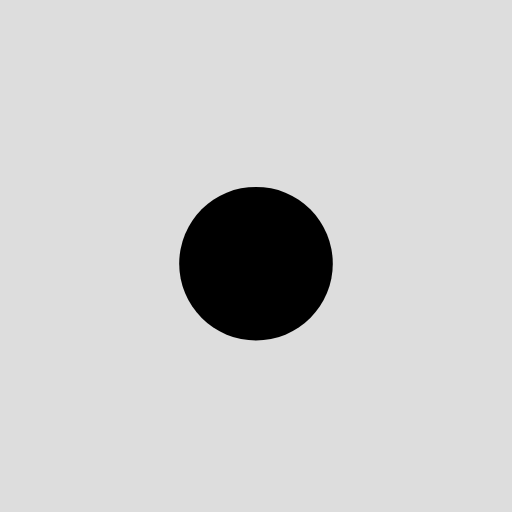
t = 0.00 s
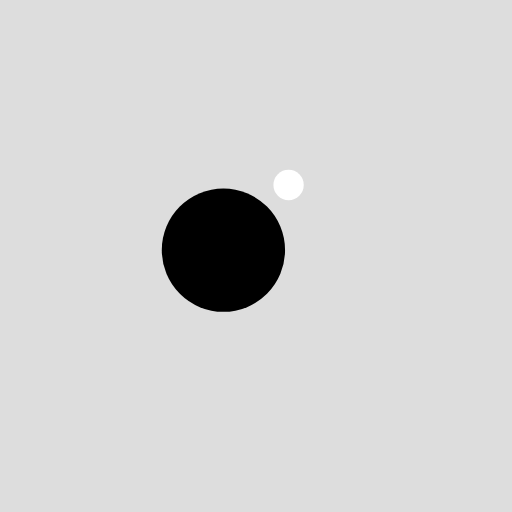
t = 0.13 s
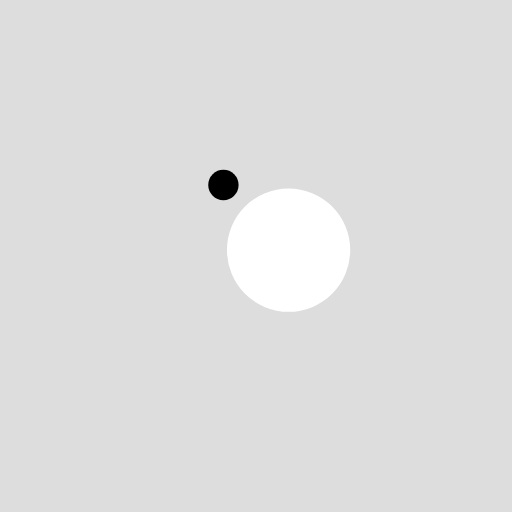
t = 0.38 s
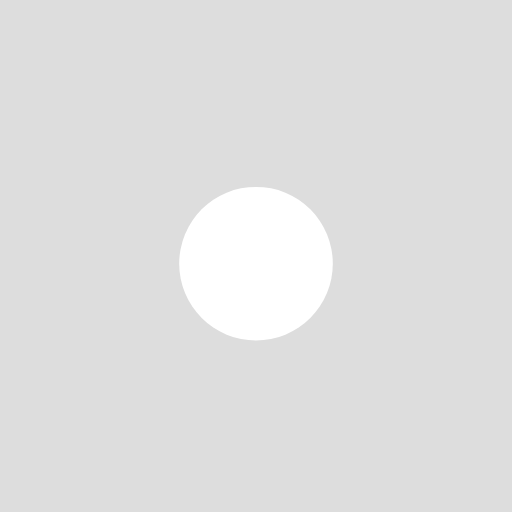
t = 0.50 s
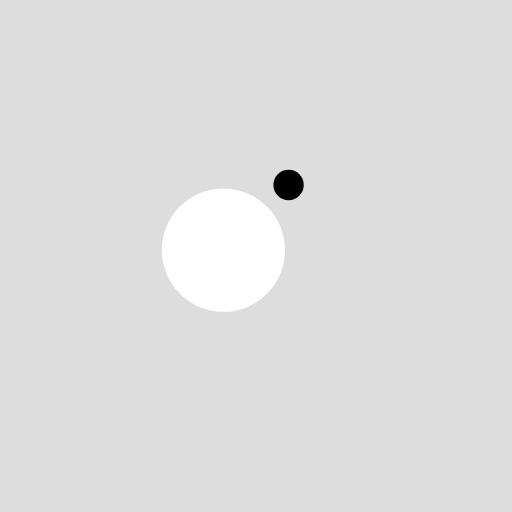
t = 0.63 s
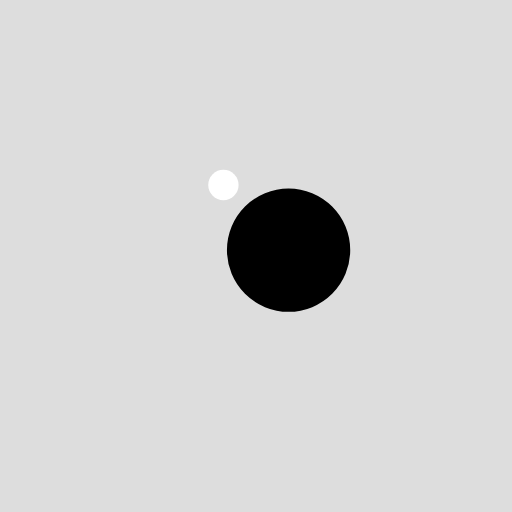
t = 0.88 s

The animated SVG that drew these frames (rendered in a browser with its animation timeline set to each time). Animation: 4 SMIL elements (animate=2,animateTransform=2); one cycle of 1.00 s, repeats indefinitely.

<?xml version="1.0" encoding="utf-8"?>
<svg xmlns="http://www.w3.org/2000/svg" xmlns:xlink="http://www.w3.org/1999/xlink" style="margin: auto; background: rgb(221, 221, 221); display: block; shape-rendering: auto;" width="200px" height="200px" viewBox="0 0 100 100" preserveAspectRatio="xMidYMid">
<g transform="translate(0 -7.5)">
  <circle cx="50" cy="41" r="10" fill="#ffffff">
    <animateTransform attributeName="transform" type="rotate" dur="1s" repeatCount="indefinite" keyTimes="0;1" values="0 50 50;360 50 50"></animateTransform>
    <animate attributeName="r" dur="1s" repeatCount="indefinite" calcMode="spline" keyTimes="0;0.5;1" values="0;15;0" keySplines="0.2 0 0.8 1;0.2 0 0.8 1"></animate>
  </circle>
  <circle cx="50" cy="41" r="10" fill="#000000">
    <animateTransform attributeName="transform" type="rotate" dur="1s" repeatCount="indefinite" keyTimes="0;1" values="180 50 50;540 50 50"></animateTransform>
    <animate attributeName="r" dur="1s" repeatCount="indefinite" calcMode="spline" keyTimes="0;0.5;1" values="15;0;15" keySplines="0.2 0 0.8 1;0.2 0 0.8 1"></animate>
  </circle>
</g>
<!-- [ldio] generated by https://loading.io/ --></svg>